The GitHub repository JoshEagle/plantbase contains a labelled image folder "plantbase_images" with 16 categories: Ajuga, Allium, Campanula, Cirsium, Crataegus, Gentiana, Geranium, Iris, Malva, Narcissus, Ophrys, Rosa, Trifolium, Verbascum, Veronica, Viola. Examples follow, each with its label.

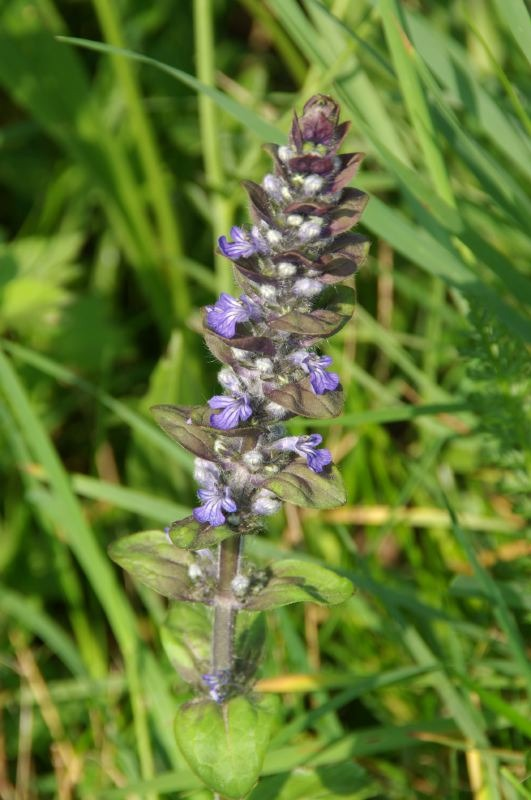
Label: Ajuga

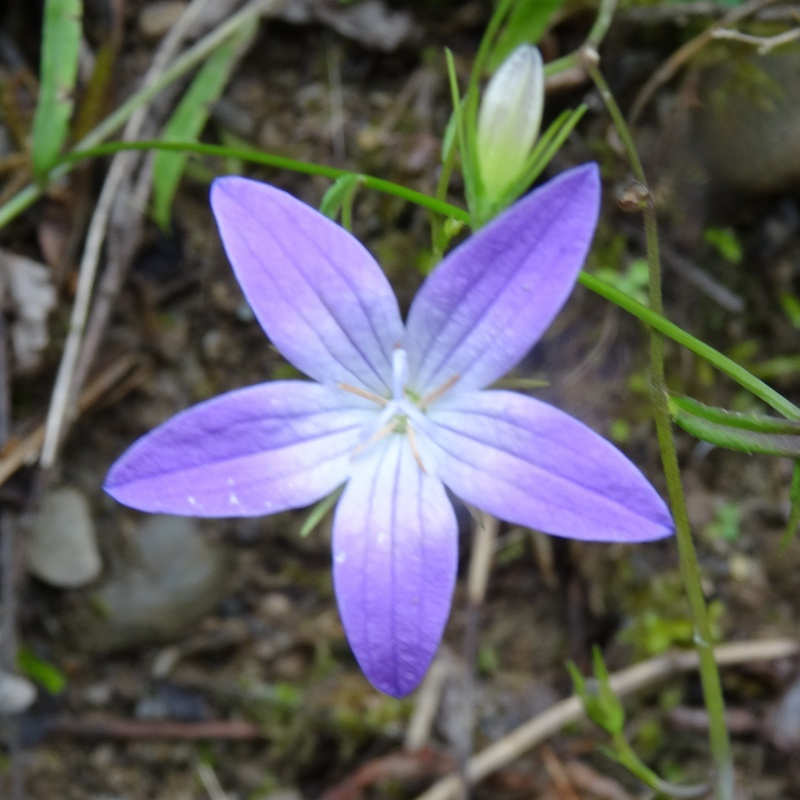
Label: Campanula

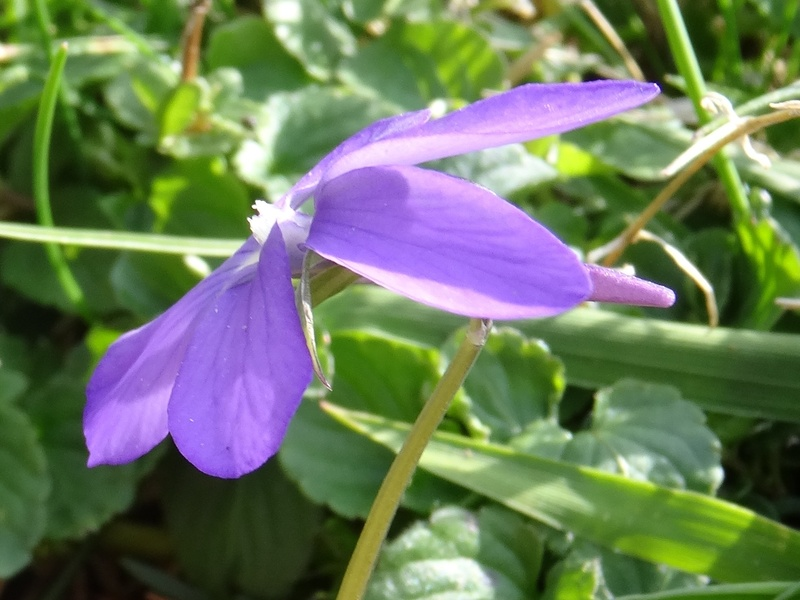
Label: Viola

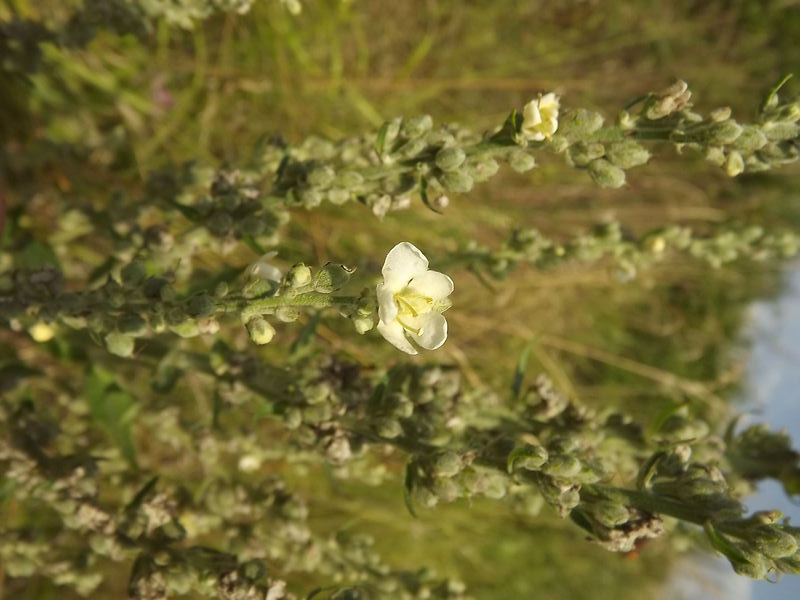
Label: Verbascum

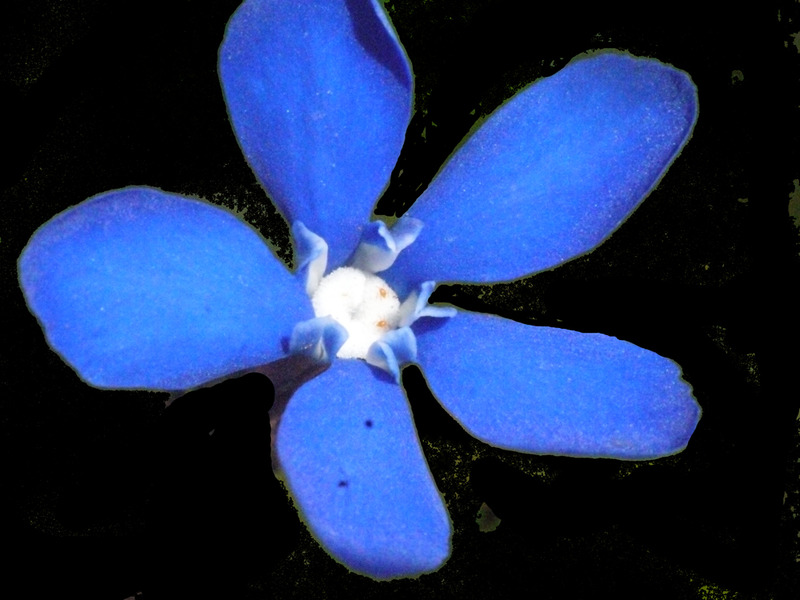
Label: Gentiana

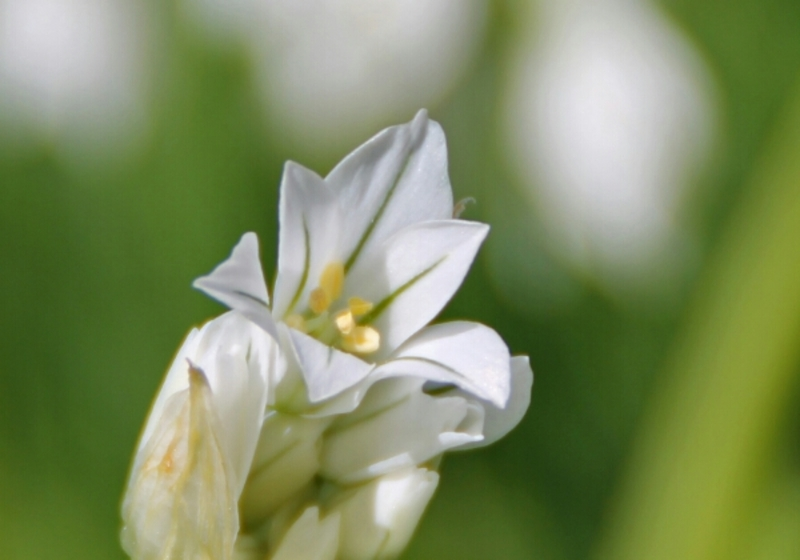
Label: Allium
